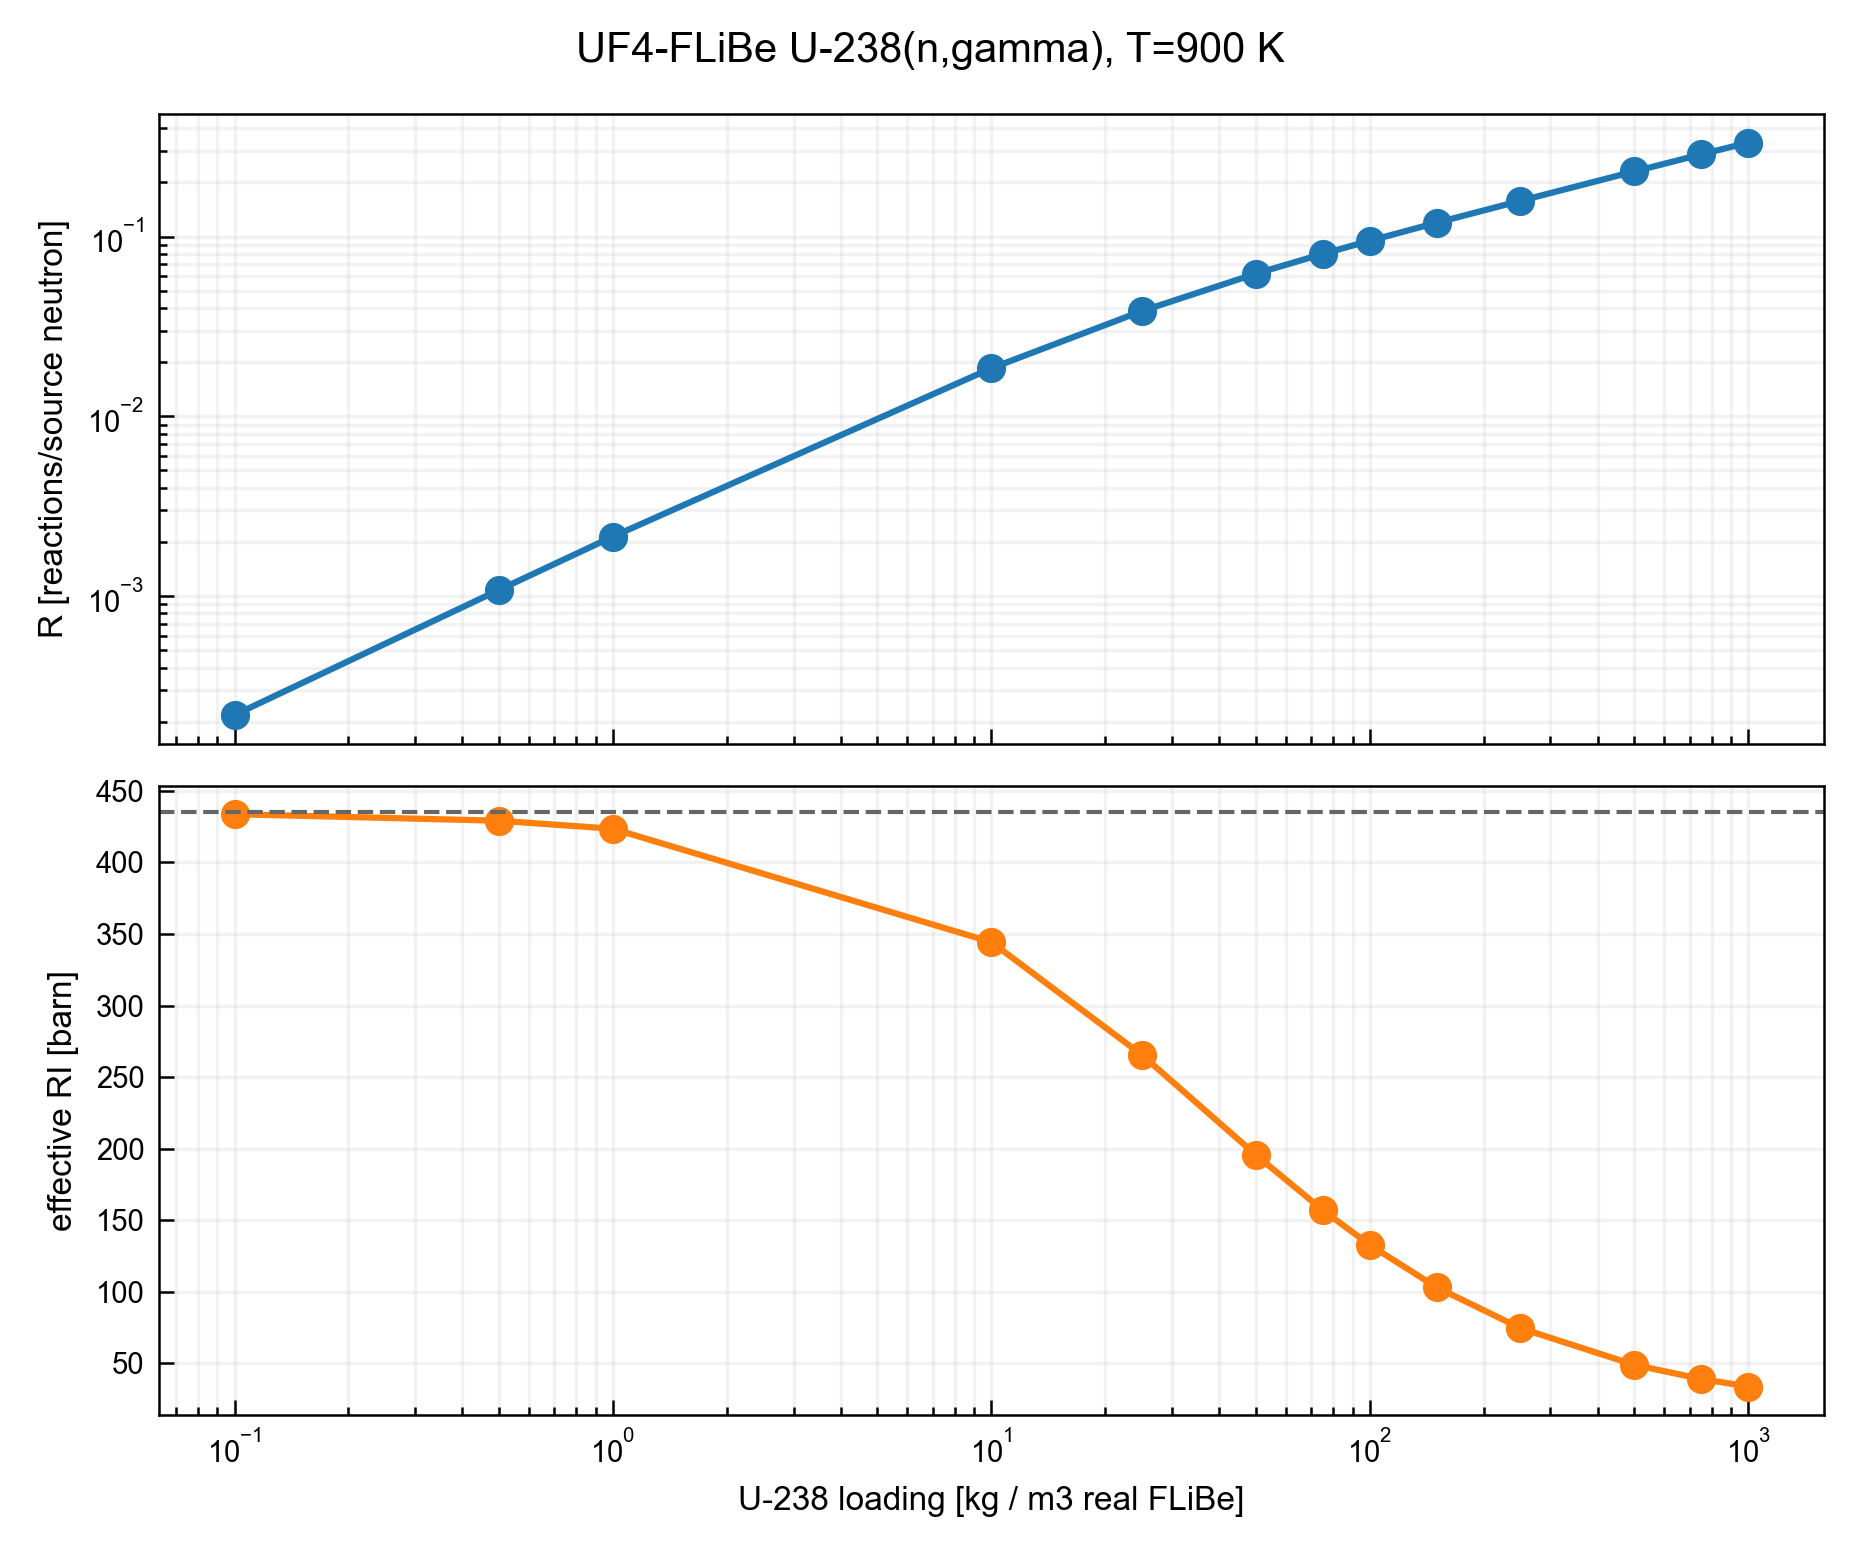

Values plotted in this chart, from the file beside it:
kgU238_per_m3_real_FLiBe, vf_FLiBe, vf_UF4, m3_mixture_per_m3_real_FLiBe, N_U238_atom_per_b_cm, I_infinite_b, I_eff_b, I_eff_over_I_infinite, R_per_source_neutron
0.0, 1.0, 0.0, 1.0, 0.0, 434.8, 434.8, 1.0, 0.0
0.1, 1, 1.9312060910232957e-05, 1, 2.529722454172585e-07, 434.8, 433.7, 0.9973, 0.000218
0.5, 0.9999, 9.655284601339173e-05, 1, 1.2647635263252636e-06, 434.8, 429.1, 0.9867, 0.001082
1.0, 0.9998, 0.0001931, 1, 2.5292828431936425e-06, 434.8, 423.5, 0.9739, 0.002143
10.0, 0.9981, 0.001928, 1.002, 2.5248951222616712e-05, 434.8, 344.3, 0.7917, 0.01851
25.0, 0.9952, 0.004805, 1.005, 6.294039965518268e-05, 434.8, 265.4, 0.6104, 0.03852
50.0, 0.9904, 0.009564, 1.01, 0.0001253, 434.8, 195.6, 0.4498, 0.06216
75.0, 0.9857, 0.01428, 1.014, 0.000187, 434.8, 157.1, 0.3614, 0.08
100.0, 0.9811, 0.01895, 1.019, 0.0002482, 434.8, 132.7, 0.3051, 0.09478
150.0, 0.9718, 0.02815, 1.029, 0.0003688, 434.8, 103.2, 0.2373, 0.1193
250.0, 0.9539, 0.04606, 1.048, 0.0006033, 434.8, 74.6, 0.1716, 0.158
500.0, 0.9119, 0.08806, 1.097, 0.001154, 434.8, 48.91, 0.1125, 0.2303
750.0, 0.8735, 0.1265, 1.145, 0.001657, 434.8, 39.11, 0.08995, 0.2863
1000, 0.8381, 0.1619, 1.193, 0.00212, 434.8, 33.84, 0.07783, 0.333
